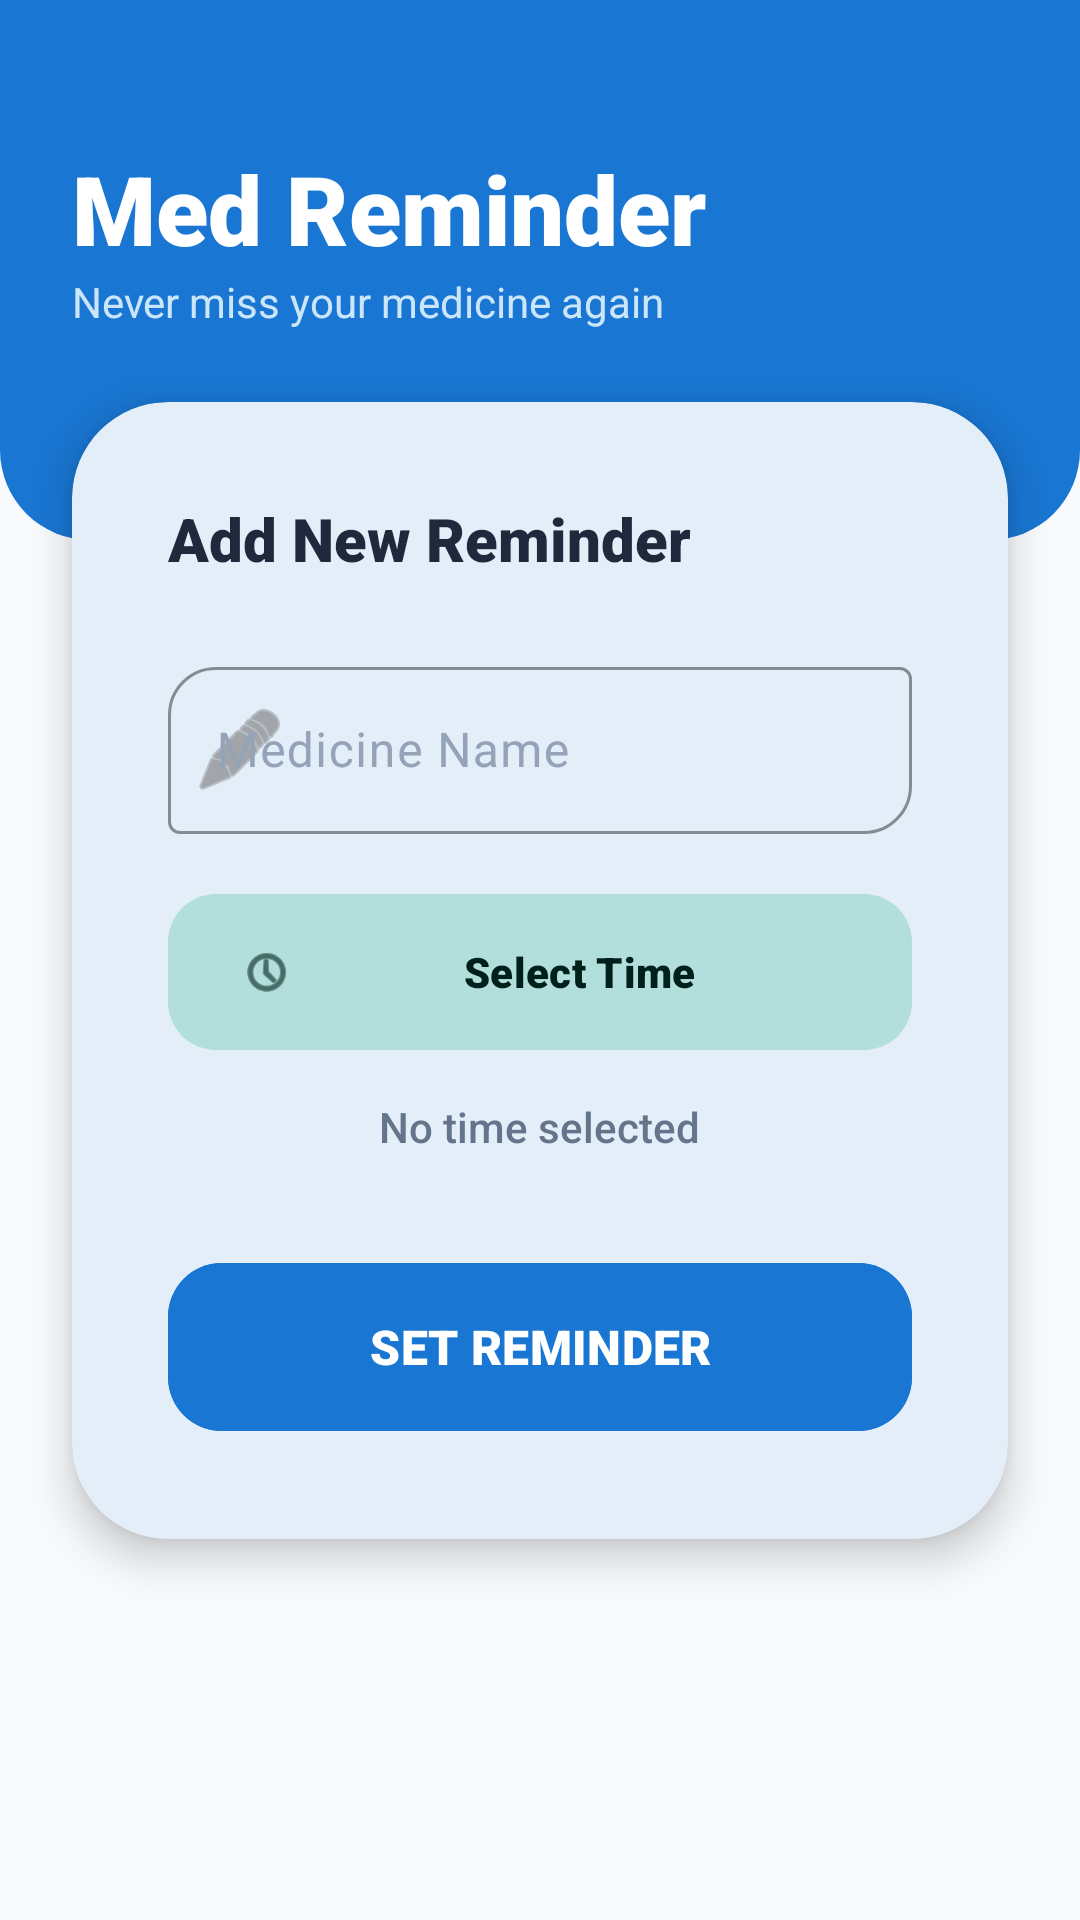

Android layout source for this screen:
<!-- AndroidManifest.xml: application theme Theme.CareLanka -->
<!-- res/layout/activity_reminder.xml -->
<?xml version="1.0" encoding="utf-8"?>
<androidx.constraintlayout.widget.ConstraintLayout xmlns:android="http://schemas.android.com/apk/res/android"
    xmlns:app="http://schemas.android.com/apk/res-auto"
    xmlns:tools="http://schemas.android.com/tools"
    android:layout_width="match_parent"
    android:layout_height="match_parent"
    android:background="#F8FAFC">

    
    <View
        android:id="@+id/headerView"
        android:layout_width="match_parent"
        android:layout_height="180dp"
        android:background="@drawable/header_background"
        app:layout_constraintTop_toTopOf="parent" />

    <TextView
        android:id="@+id/tvTitle"
        android:layout_width="wrap_content"
        android:layout_height="wrap_content"
        android:layout_marginStart="24dp"
        android:layout_marginTop="48dp"
        android:text="Med Reminder"
        android:textColor="@color/white"
        android:textSize="32sp"
        android:fontFamily="sans-serif-black"
        app:layout_constraintStart_toStartOf="parent"
        app:layout_constraintTop_toTopOf="parent" />

    <TextView
        android:id="@+id/tvSubtitle"
        android:layout_width="wrap_content"
        android:layout_height="wrap_content"
        android:text="Never miss your medicine again"
        android:textColor="#E0F2FE"
        android:textSize="14sp"
        android:alpha="0.9"
        app:layout_constraintStart_toStartOf="@+id/tvTitle"
        app:layout_constraintTop_toBottomOf="@+id/tvTitle" />

    <com.google.android.material.card.MaterialCardView
        android:layout_width="match_parent"
        android:layout_height="wrap_content"
        android:layout_marginHorizontal="24dp"
        android:layout_marginTop="24dp"
        app:cardCornerRadius="32dp"
        app:cardElevation="8dp"
        app:strokeWidth="0dp"
        app:cardBackgroundColor="#FFFFFF"
        app:layout_constraintTop_toBottomOf="@+id/tvSubtitle">

        <LinearLayout
            android:layout_width="match_parent"
            android:layout_height="wrap_content"
            android:orientation="vertical"
            android:padding="32dp">

            <TextView
                android:layout_width="wrap_content"
                android:layout_height="wrap_content"
                android:text="Add New Reminder"
                android:textColor="#1E293B"
                android:textSize="20sp"
                android:fontFamily="sans-serif-black"
                android:layout_marginBottom="24dp"/>

            <com.google.android.material.textfield.TextInputLayout
                style="@style/Widget.Material3.TextInputLayout.OutlinedBox"
                android:layout_width="match_parent"
                android:layout_height="wrap_content"
                android:hint="Medicine Name"
                android:textColorHint="#94A3B8"
                app:boxStrokeColor="@color/primaryBlue"
                app:startIconDrawable="@android:drawable/ic_menu_edit"
                app:boxCornerRadiusTopStart="16dp"
                app:boxCornerRadiusBottomEnd="16dp">

                <com.google.android.material.textfield.TextInputEditText
                    android:id="@+id/etMedName"
                    android:layout_width="match_parent"
                    android:layout_height="wrap_content"
                    android:inputType="text"
                    android:textColor="#1E293B"/>
            </com.google.android.material.textfield.TextInputLayout>

            <com.google.android.material.button.MaterialButton
                android:id="@+id/btnSelectTime"
                style="@style/Widget.Material3.Button.TonalButton"
                android:layout_width="match_parent"
                android:layout_height="60dp"
                android:layout_marginTop="16dp"
                android:text="Select Time"
                android:fontFamily="sans-serif-black"
                app:cornerRadius="16dp"
                app:icon="@android:drawable/ic_menu_recent_history"/>

            <TextView
                android:id="@+id/tvSelectedTime"
                android:layout_width="wrap_content"
                android:layout_height="wrap_content"
                android:text="No time selected"
                android:layout_gravity="center"
                android:layout_marginTop="12dp"
                android:textColor="#64748B"
                android:fontFamily="sans-serif-medium"/>

            <com.google.android.material.button.MaterialButton
                android:id="@+id/btnSetReminder"
                android:layout_width="match_parent"
                android:layout_height="64dp"
                android:layout_marginTop="32dp"
                android:text="SET REMINDER"
                android:textSize="16sp"
                android:fontFamily="sans-serif-black"
                android:backgroundTint="@color/primaryBlue"
                app:cornerRadius="18dp"
                app:elevation="4dp"/>

        </LinearLayout>
    </com.google.android.material.card.MaterialCardView>

</androidx.constraintlayout.widget.ConstraintLayout>
<!-- resources referenced by this layout -->
<resources>
  <color name="primaryBlue">#1976D2</color>
  <color name="white">#FFFFFF</color>
  <!-- drawable header_background (drawable) -->
  <?xml version="1.0" encoding="utf-8"?>
  <shape xmlns:android="http://schemas.android.com/apk/res/android">
      <solid android:color="@color/primaryBlue" />
      <corners
          android:bottomLeftRadius="30dp"
          android:bottomRightRadius="30dp" />
  </shape>
  <style name="Theme.CareLanka" parent="Base.Theme.CareLanka" />
  <color name="primary">#1976D2</color>
  <color name="onPrimary">#FFFFFF</color>
  <color name="primaryContainer">#D7E3FF</color>
  <color name="onPrimaryContainer">#001B3F</color>
  <color name="secondary">#00897B</color>
  <color name="onSecondary">#FFFFFF</color>
  <color name="secondaryContainer">#B2DFDB</color>
  <color name="onSecondaryContainer">#00201C</color>
  <color name="tertiary">#4CAF50</color>
  <color name="onTertiary">#FFFFFF</color>
  <color name="tertiaryContainer">#C8E6C9</color>
  <color name="onTertiaryContainer">#002107</color>
  <color name="background">#F5F5F5</color>
  <color name="surface">#FFFFFF</color>
  <color name="onSurface">#212121</color>
  <color name="surfaceVariant">#E0E2EC</color>
  <color name="onSurfaceVariant">#757575</color>
  <color name="outline">#74777F</color>
  <style name="TextAppearance.CareLanka.HeadlineLarge" parent="TextAppearance.Material3.HeadlineLarge">
          <item name="android:textSize">@dimen/text_headline_large</item>
          <item name="android:textStyle">bold</item>
          <item name="android:textColor">@color/onSurface</item>
      </style>
  <style name="TextAppearance.CareLanka.HeadlineMedium" parent="TextAppearance.Material3.HeadlineMedium">
          <item name="android:textSize">@dimen/text_headline_medium</item>
          <item name="android:textStyle">bold</item>
          <item name="android:textColor">@color/onSurface</item>
      </style>
  <style name="TextAppearance.CareLanka.HeadlineSmall" parent="TextAppearance.Material3.HeadlineSmall">
          <item name="android:textSize">@dimen/text_headline_small</item>
          <item name="android:textStyle">bold</item>
          <item name="android:textColor">@color/onSurface</item>
      </style>
  <style name="TextAppearance.CareLanka.BodyLarge" parent="TextAppearance.Material3.BodyLarge">
          <item name="android:textSize">@dimen/text_body_large</item>
          <item name="android:textColor">@color/onSurface</item>
      </style>
  <style name="TextAppearance.CareLanka.BodyMedium" parent="TextAppearance.Material3.BodyMedium">
          <item name="android:textSize">@dimen/text_body</item>
          <item name="android:textColor">@color/onSurfaceVariant</item>
      </style>
  <dimen name="text_headline_large">32sp</dimen>
  <dimen name="text_headline_medium">24sp</dimen>
  <dimen name="text_headline_small">20sp</dimen>
  <dimen name="text_body_large">16sp</dimen>
  <dimen name="text_body">14sp</dimen>
</resources>
